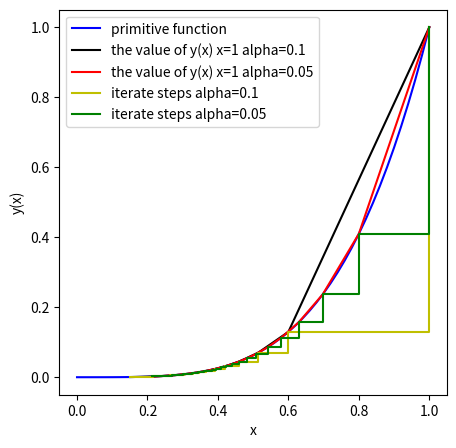

The script that saved this image:
import math

import sympy
from matplotlib import pyplot as plt

x = sympy.symbols('x', real=True)
f = x ** 4
dfdx = sympy.diff(f, x)
f = sympy.lambdify(x, f)
dfdx = sympy.lambdify(x, dfdx)
ii = []
ff = []
xx = []
ff0 = []
xx0 = []
ii1 = []
ff1 = []
xx1 = []
ii2 = []
ff2 = []
xx2 = []


def getF(x):
    # print(f(x))
    return f(x)


def getDf(x):
    return dfdx(x)


def original(maxIters):
    s = 1
    x = s;
    xx0.append(x)
    ff0.append(getF(x))
    i = 0
    while i < maxIters:
        x = x - (s / 50)
        xx0.append(x)
        ff0.append(getF(x))
        i = i + 1


def descent2(startX, alpha, maxIters):
    x = startX
    i = 0
    ii2.append(i)
    xx2.append(x)
    ff2.append(getF(x))
    while i < maxIters:
        step = alpha * getDf(x)
        x = x - step
        i = i + 1
        ii2.append(i)
        xx2.append(x)
        ff2.append(getF(x))


def descent1(startX, alpha, maxIters):
    x = startX
    i = 0
    ii1.append(i)
    xx1.append(x)
    ff1.append(getF(x))
    while i < maxIters:
        step = alpha * getDf(x)
        x = x - step
        i = i + 1
        ii1.append(i)
        xx1.append(x)
        ff1.append(getF(x))


def descent(startX, alpha, maxIters):
    x = startX
    i = 0
    ii.append(i)
    xx.append(x)
    ff.append(getF(x))
    while i < maxIters:
        step = alpha * getDf(x)
        x = x - step

        i = i + 1
        ii.append(i)
        xx.append(x)
        ff.append(getF(x))
        # ff.append(math.log10(getF(x)))


descent(1.0, 0.1, 50)
descent1(2.0, 0.02, 50)
descent2(1.0, 0.05, 50)
original(50)
plt.figure(figsize=(5, 5))
plt.plot(xx0, ff0, color='b', label='primitive function')
plt.plot(xx, ff, color='black', label='the value of y(x) x=1 alpha=0.1')
plt.plot(xx2, ff2, color='r', label='the value of y(x) x=1 alpha=0.05')
plt.step(xx, ff, color='y', label='iterate steps alpha=0.1')
plt.step(xx2, ff2, color='g', label='iterate steps alpha=0.05')
plt.xlabel('x')
plt.ylabel('y(x)')
plt.legend()
plt.show()
